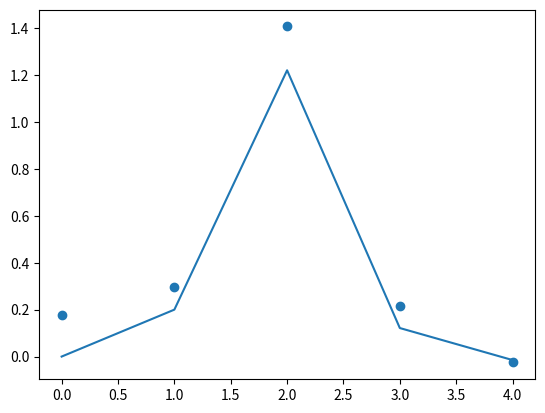

The script that saved this image:
import numpy as np


def lin_gaussian_ssm(A, C, Q, R, seq_len, num_samples, seed=0, dtype=np.float32):
    """
    Linear Gaussian State Space Model.
      state:
        x_t+1 = A*x_t + N(0, Q)
      observation
        y_t = C*x_t + N(0, R)

    args:
      A: list of lists with d(x) x d(x)
      C: list of lists with d(y) x d(x)
      Q: list of lists with d(x) x d(x)
      R: list of lists with d(y) x d(y)
    return:
      sta, cov, obs
    """
    random_state = np.random.RandomState(seed)

    dim_state = len(A)
    dim_obs = len(C)

    A = np.array(A, dtype=dtype)
    C = np.array(C, dtype=dtype)
    Q = np.array(Q, dtype=dtype)
    R = np.array(R, dtype=dtype)

    cov = np.zeros([num_samples, seq_len, dim_state, dim_state], dtype=dtype)
    sta = np.zeros([num_samples, seq_len, dim_state], dtype=dtype)
    obs = np.zeros([num_samples, seq_len, dim_obs], dtype=dtype)

    I = np.eye(dim_state)
    loc_sta = np.zeros(dim_state)
    loc_obs = np.zeros(dim_obs)

    def prod(M, v):
        return np.einsum('ij,ki->ki', M, v)

    sta[:, 0, :] = loc_sta
    obs[:, 0, :] = prod(C, sta[:, 0, :]) + random_state.normal(loc_obs, scale=R, size=(num_samples, dim_obs))

    for t in range(1, seq_len):
        sta[:, t, :] = prod(A, sta[:, t-1, :]) + random_state.normal(loc=loc_sta, scale=Q, size=(num_samples, dim_state))
        obs[:, t, :] = prod(C, sta[:, t, :]) + random_state.normal(loc=loc_obs, scale=R, size=(num_samples, dim_obs))

    # constant covariance
    cov = np.broadcast_to(Q, (num_samples, seq_len, dim_state, dim_state))
    return sta, cov, obs



if __name__ == '__main__':
    import math
    import matplotlib.pyplot as plt
    seq_len = 5
    sta, cov, obs = lin_gaussian_ssm(seq_len=seq_len, num_samples=1, A=[[0.5]], C=[[1.0]], Q=[[0.5]], R=[[0.1]])

    t = range(seq_len)
    plt.plot(t, sta[0, ...])
    plt.scatter(t, obs[0, ...])
    plt.show()
